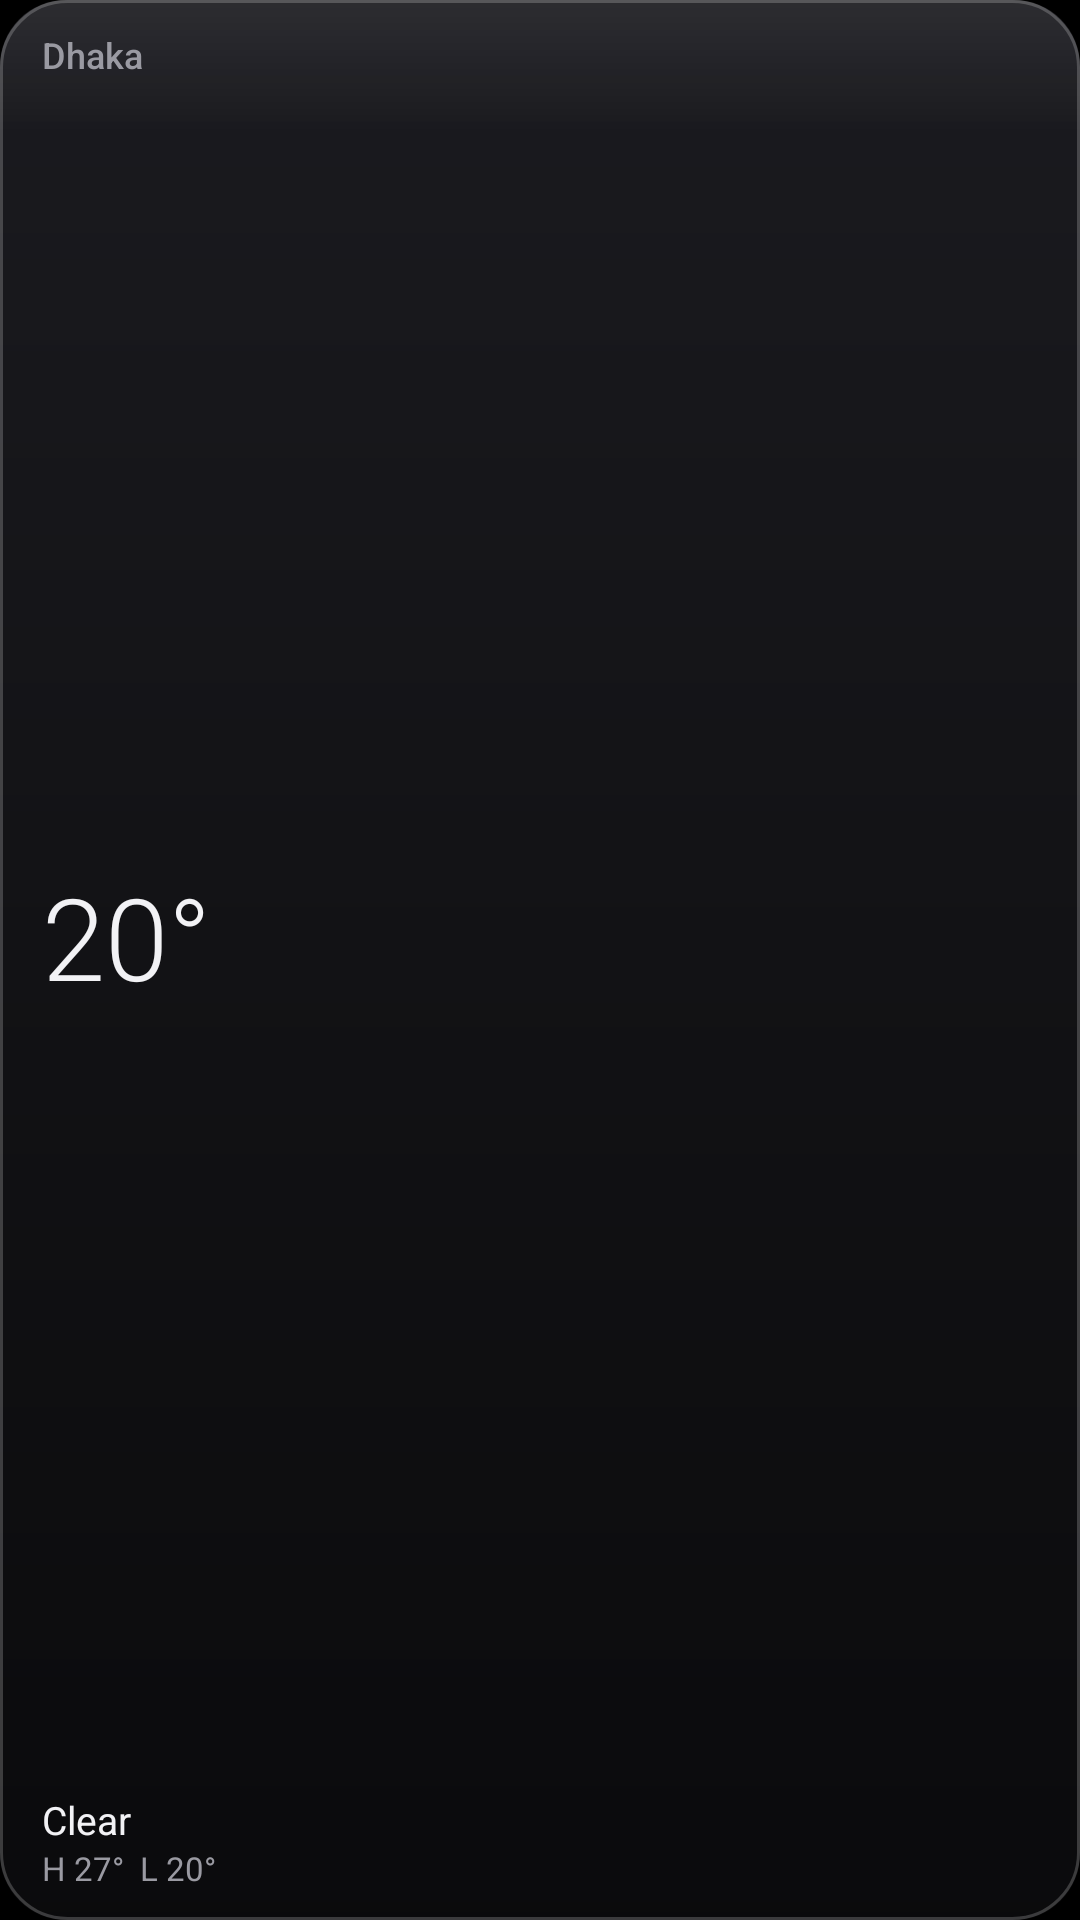

Layout XML and referenced resources for this Android screen:
<!-- AndroidManifest.xml: application theme Theme.Weatherglass -->
<!-- res/layout/widget_preview_small.xml -->
<?xml version="1.0" encoding="utf-8"?>
<LinearLayout xmlns:android="http://schemas.android.com/apk/res/android"
    android:layout_width="match_parent" android:layout_height="match_parent"
    android:orientation="vertical" android:background="@drawable/widget_glass"
    android:paddingStart="14dp" android:paddingEnd="14dp" android:paddingTop="10dp" android:paddingBottom="10dp">
    <TextView android:layout_width="wrap_content" android:layout_height="wrap_content"
        android:text="Dhaka" android:textColor="#9A9AA2" android:textSize="12sp" android:fontFamily="sans-serif-medium" />
    <TextView android:layout_width="wrap_content" android:layout_height="0dp" android:layout_weight="1"
        android:gravity="center_vertical"
        android:text="20°" android:textColor="#F2F2F5" android:textSize="38sp" android:fontFamily="sans-serif-light" />
    <TextView android:layout_width="wrap_content" android:layout_height="wrap_content"
        android:text="Clear" android:textColor="#F2F2F5" android:textSize="13sp" />
    <TextView android:layout_width="wrap_content" android:layout_height="wrap_content"
        android:text="H 27°  L 20°" android:textColor="#9A9AA2" android:textSize="11sp" />
</LinearLayout>
<!-- resources referenced by this layout -->
<resources>
  <!-- drawable widget_glass (drawable) -->
  <?xml version="1.0" encoding="utf-8"?>
  <layer-list xmlns:android="http://schemas.android.com/apk/res/android">
      <item>
          <shape android:shape="rectangle">
              <corners android:radius="22dp" />
              <gradient android:angle="270" android:startColor="#F21C1C21"
                  android:centerColor="#F2131316" android:endColor="#F20B0B0D" />
          </shape>
      </item>
      <item android:gravity="top" android:height="44dp">
          <shape android:shape="rectangle">
              <corners android:topLeftRadius="22dp" android:topRightRadius="22dp" />
              <gradient android:angle="270" android:startColor="#14FFFFFF" android:endColor="#00FFFFFF" />
          </shape>
      </item>
      <item>
          <shape android:shape="rectangle">
              <corners android:radius="22dp" />
              <stroke android:width="1dp" android:color="#33FFFFFF" />
          </shape>
      </item>
  </layer-list>
  <style name="Theme.Weatherglass" parent="android:Theme.Material.NoActionBar">
          <item name="android:windowBackground">@android:color/black</item>
          <item name="android:statusBarColor">@android:color/transparent</item>
          <item name="android:navigationBarColor">@android:color/transparent</item>
      </style>
</resources>
